Run: headless pygame with SDL's dummy video driver; simulated clock (each Clock.tick advances the game by its frame time, no real sleeping); random seed 0; keys injected as events and as key.get_pressed() state; no mouse input; restart key R tapped at the start of phases 3 and 4.
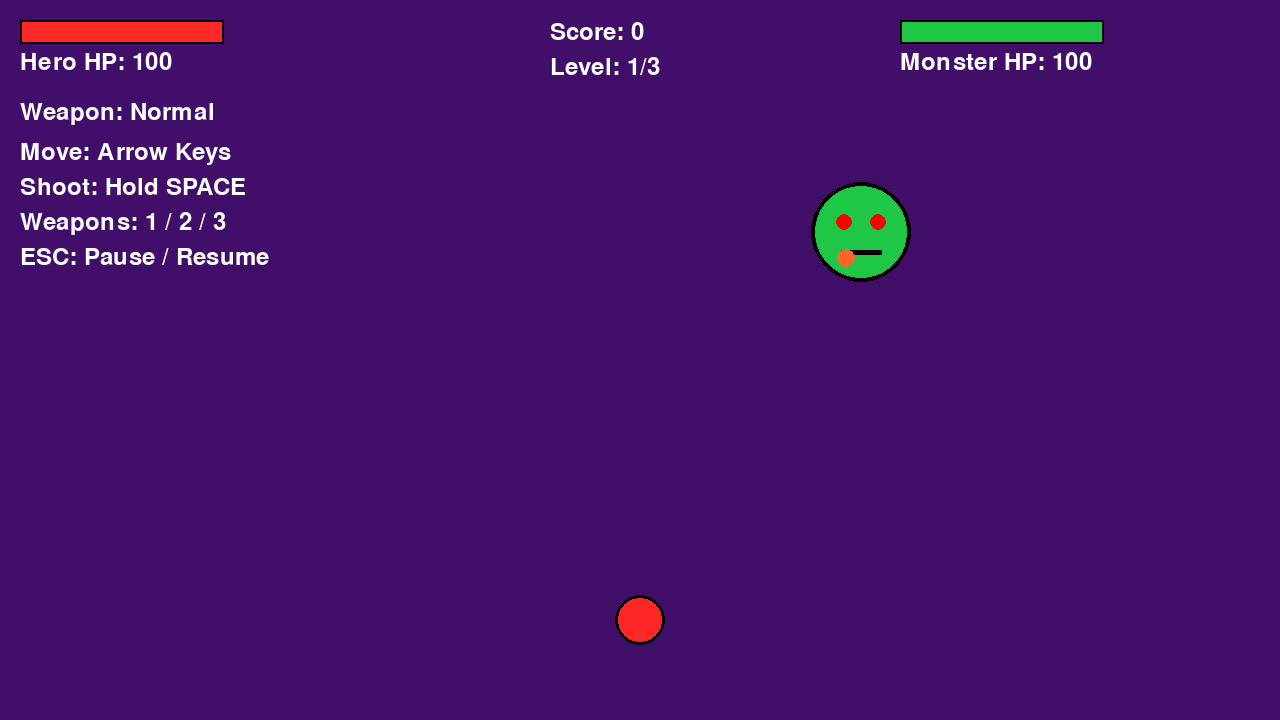
Frame 1 of 4 · flips 1–60 · no input
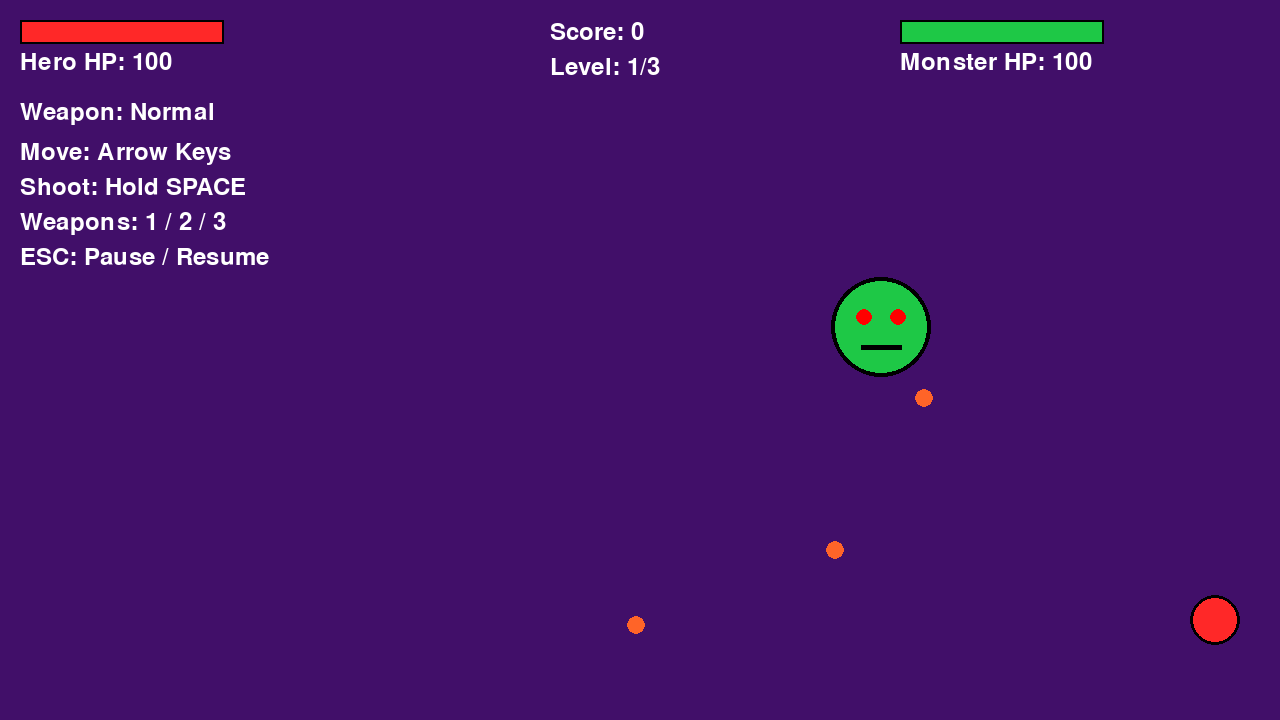
Frame 2 of 4 · flips 61–180 · tapped SPACE, RETURN · held RIGHT (→), D
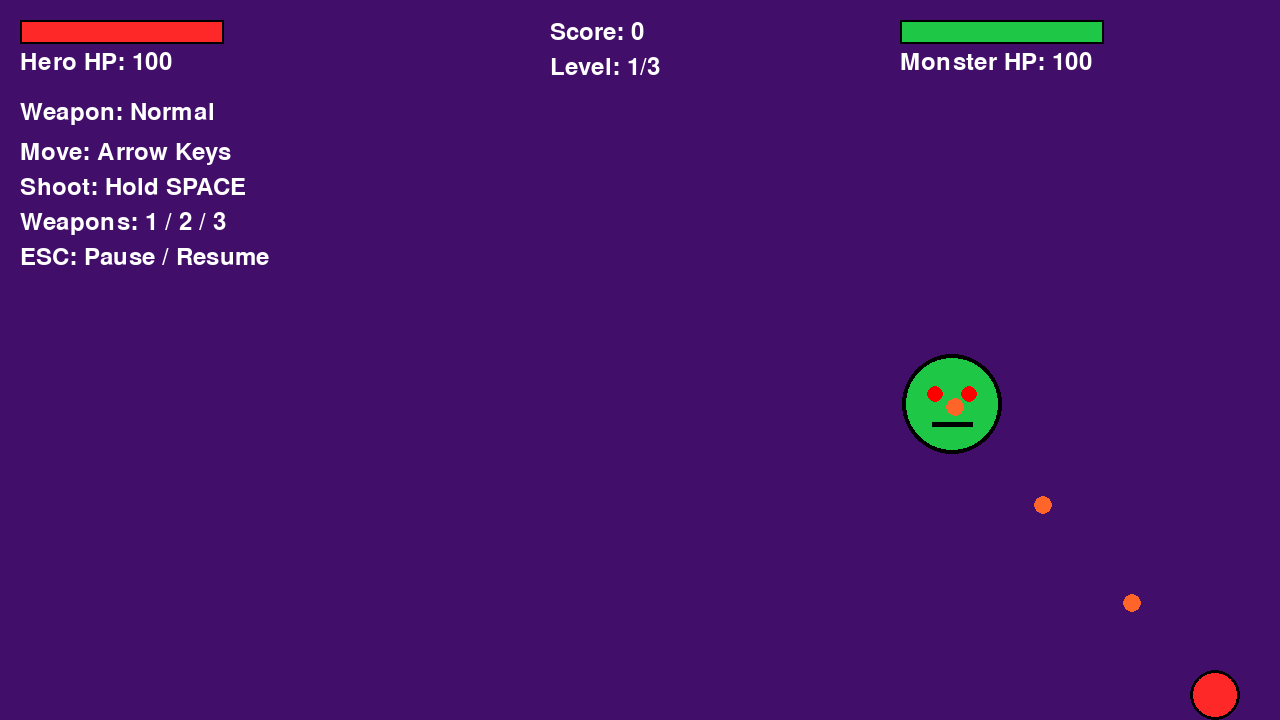
Frame 3 of 4 · flips 181–300 · tapped R · held DOWN (↓), S
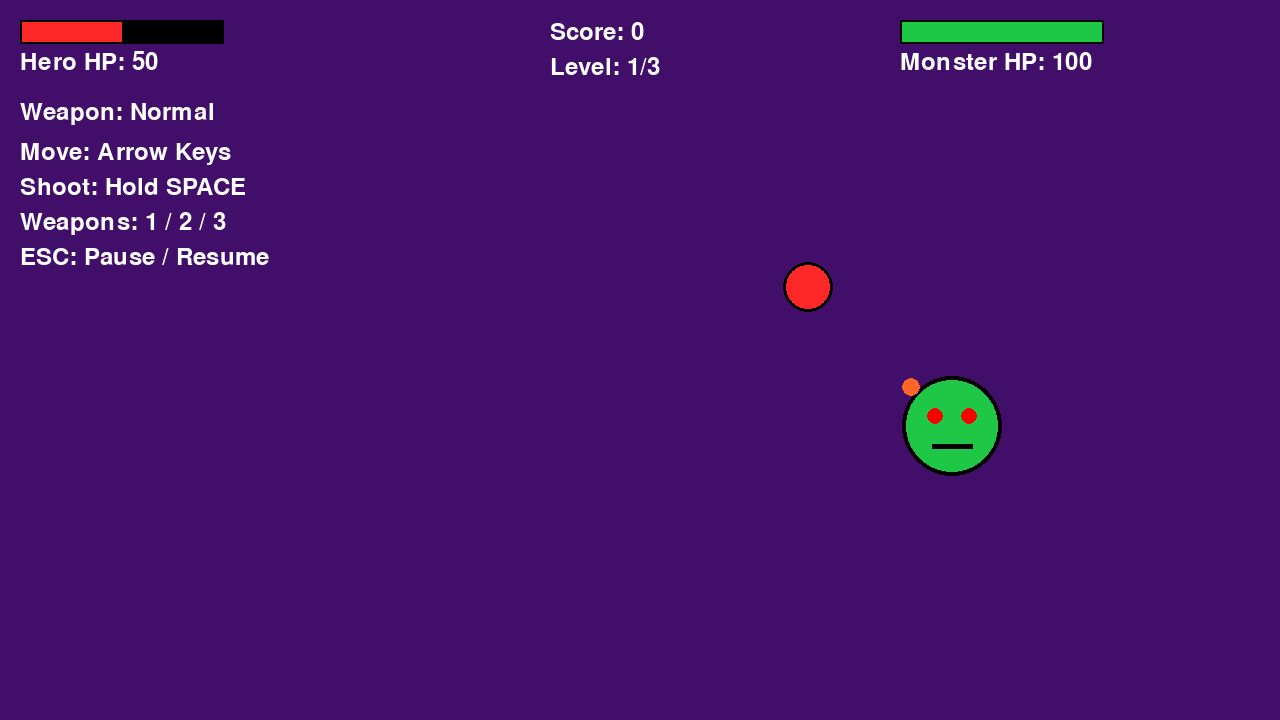
Frame 4 of 4 · flips 301–420 · tapped R · held LEFT (←), A, UP (↑), W

The pygame program that drew these frames:


import pygame
import random

pygame.init()
# ============================================================
# CONFIGURATION
# ============================================================

WIDTH = 1280
HEIGHT = 720
FPS = 60

BACKGROUND = (65, 15, 105)
WHITE = (255, 255, 255)
BLACK = (0, 0, 0)
RED = (255, 40, 40)
GREEN = (30, 200, 70)
ORANGE = (255, 100, 40)
YELLOW = (255, 215, 0)

WEAPONS = {
    1: {
        "name": "Normal",
        "damage": 10,
        "speed": 500,
        "cooldown": 0.25,
        "radius": 8,
        "color": (255, 255, 0),
    },
    2: {
        "name": "Rapid Fire",
        "damage": 5,
        "speed": 600,
        "cooldown": 0.10,
        "radius": 6,
        "color": (0, 255, 255),
    },
    3: {
        "name": "Power",
        "damage": 25,
        "speed": 350,
        "cooldown": 0.60,
        "radius": 12,
        "color": (255, 165, 0),
    },
}


# ============================================================
# WEAPON CLASS
# ============================================================

class Weapon:
    def __init__(self, weapon_id):
        self.weapon_id = weapon_id
        self.data = WEAPONS[weapon_id]

    @property
    def name(self):
        return self.data["name"]

    def create_bullet(self, position):
        return Bullet(
            position=position,
            velocity=pygame.Vector2(0, -self.data["speed"]),
            damage=self.data["damage"],
            radius=self.data["radius"],
            color=self.data["color"],
            owner="hero",
        )


# ============================================================
# BULLET CLASS
# ============================================================

class Bullet:
    def __init__(
        self, position, velocity, damage, radius, color, owner
    ):
        self.position = pygame.Vector2(position)
        self.velocity = pygame.Vector2(velocity)
        self.damage = damage
        self.radius = radius
        self.color = color
        self.owner = owner
        self.alive = True

    def update(self, dt):
        self.position += self.velocity * dt

        if (
            self.position.x < -self.radius
            or self.position.x > WIDTH + self.radius
            or self.position.y < -self.radius
            or self.position.y > HEIGHT + self.radius
        ):
            self.alive = False

    def hits(self, position, target_radius):
        return (
            self.position.distance_to(position)
            < self.radius + target_radius
        )

    def draw(self, screen):
        pygame.draw.circle(
            screen,
            self.color,
            (int(self.position.x), int(self.position.y)),
            self.radius,
        )


# ============================================================
# HERO CLASS
# ============================================================

class Hero:
    def __init__(self):
        self.radius = 25
        self.speed = 300

        self.max_hp = 100
        self.hp = self.max_hp

        self.position = pygame.Vector2(640, 620)

        self.weapon = Weapon(1)
        self.shoot_timer = 0

    def move(self, keys, dt):
        direction = pygame.Vector2(0, 0)

        if keys[pygame.K_UP]:
            direction.y -= 1
        if keys[pygame.K_DOWN]:
            direction.y += 1
        if keys[pygame.K_LEFT]:
            direction.x -= 1
        if keys[pygame.K_RIGHT]:
            direction.x += 1

        # Normalize movement to prevent faster diagonal movement.
        if direction.length_squared() > 0:
            direction = direction.normalize()
            self.position += direction * self.speed * dt

        # Keep the hero inside the screen.
        self.position.x = max(
            self.radius,
            min(WIDTH - self.radius, self.position.x),
        )
        self.position.y = max(
            self.radius,
            min(HEIGHT - self.radius, self.position.y),
        )

    def update_shooting(self, dt, shooting):
        self.shoot_timer += dt

        # Shoot only while SPACE is held.
        if (
            shooting
            and self.shoot_timer >= self.weapon.data["cooldown"]
        ):
            self.shoot_timer = 0

            bullet_position = pygame.Vector2(
                self.position.x,
                self.position.y - self.radius,
            )

            return self.weapon.create_bullet(bullet_position)

        return None

    def take_damage(self, amount):
        self.hp = max(0, self.hp - amount)

    def heal(self, amount):
        self.hp = min(self.max_hp, self.hp + amount)

    def change_weapon(self, weapon_id):
        if weapon_id in WEAPONS:
            self.weapon = Weapon(weapon_id)
            self.shoot_timer = 0

    def draw(self, screen):
        pygame.draw.circle(
            screen, RED, self.position, self.radius
        )
        pygame.draw.circle(
            screen, BLACK, self.position, self.radius, 3
        )


# ============================================================
# MONSTER CLASS
# ============================================================

class Monster:
    def __init__(self, level):
        self.radius = 50

        self.position = pygame.Vector2(
            random.randint(100, WIDTH - 100),
            random.randint(80, 250),
        )

        self.max_hp = 100 + (level - 1) * 50
        self.hp = self.max_hp

        self.speed = 55 + (level - 1) * 25
        self.shoot_timer = 0
        self.level = level

    def move_toward(self, target, dt):
        direction = target - self.position

        if direction.length_squared() > 0:
            direction = direction.normalize()
            self.position += direction * self.speed * dt

    def shoot(self, target, dt):
        self.shoot_timer += dt

        cooldown = max(
            0.30, 0.80 - (self.level - 1) * 0.15
        )

        if self.shoot_timer < cooldown:
            return None

        self.shoot_timer = 0

        direction = target - self.position

        if direction.length_squared() == 0:
            direction = pygame.Vector2(0, 1)
        else:
            direction = direction.normalize()

        bullet_speed = 220 + (self.level - 1) * 40

        return Bullet(
            position=self.position,
            velocity=direction * bullet_speed,
            damage=10,
            radius=9,
            color=ORANGE,
            owner="monster",
        )

    def take_damage(self, amount):
        self.hp = max(0, self.hp - amount)

    def draw(self, screen):
        pygame.draw.circle(
            screen, GREEN, self.position, self.radius
        )
        pygame.draw.circle(
            screen, BLACK, self.position, self.radius, 4
        )

        # Monster eyes.
        pygame.draw.circle(
            screen,
            "red",
            (
                int(self.position.x - 17),
                int(self.position.y - 10),
            ),
            8,
        )
        pygame.draw.circle(
            screen,
            "red",
            (
                int(self.position.x + 17),
                int(self.position.y - 10),
            ),
            8,
        )

        # Monster mouth.
        pygame.draw.line(
            screen,
            BLACK,
            (
                int(self.position.x - 20),
                int(self.position.y + 20),
            ),
            (
                int(self.position.x + 20),
                int(self.position.y + 20),
            ),
            5,
        )


# ============================================================
# REWARD CLASS
# ============================================================

class Reward:
    def __init__(self, position):
        self.position = pygame.Vector2(position)
        self.reward_type = random.choice(["health", "score"])
        self.value = 25 if self.reward_type == "health" else 50
        self.radius = 18

    def collect(self, hero, game):
        if self.reward_type == "health":
            hero.heal(self.value)
        else:
            game.score += self.value

    def draw(self, screen, font):
        x = int(self.position.x)
        y = int(self.position.y)

        if self.reward_type == "health":
            color = (0, 255, 100)
            symbol = "+"
        else:
            color = YELLOW
            symbol = "$"

        pygame.draw.circle(
            screen, color, (x, y), self.radius
        )
        pygame.draw.circle(
            screen, WHITE, (x, y), self.radius, 2
        )

        image = font.render(symbol, True, BLACK)
        screen.blit(image, image.get_rect(center=(x, y)))


# ============================================================
# GAME CLASS
# ============================================================

class Game:
    def __init__(self):
        self.screen = pygame.display.set_mode((WIDTH, HEIGHT))
        pygame.display.set_caption("Monster vs Hero")

        self.clock = pygame.time.Clock()
        self.font = pygame.font.SysFont(None, 36)
        self.big_font = pygame.font.SysFont(None, 64)

        self.running = True
        self.max_level = 3

        self.reset_game()

    def reset_game(self):
        self.hero = Hero()

        self.level = 1
        self.score = 0

        self.monster = Monster(self.level)

        self.hero_bullets = []
        self.monster_bullets = []
        self.rewards = []

        self.collision_timer = 0

        self.paused = False
        self.game_over = False
        self.victory = False

    def setup_next_level(self):
        self.hero_bullets.clear()
        self.monster_bullets.clear()

        self.level += 1
        self.monster = Monster(self.level)

    # --------------------------------------------------------
    # EVENTS
    # --------------------------------------------------------

    def handle_events(self):
        for event in pygame.event.get():

            if event.type == pygame.QUIT:
                self.running = False

            elif event.type == pygame.KEYDOWN:

                # ESC pauses/resumes during gameplay.
                if event.key == pygame.K_ESCAPE:
                    if not self.game_over:
                        self.paused = not self.paused
                    else:
                        self.running = False

                elif event.key == pygame.K_q:
                    self.running = False

                elif event.key == pygame.K_r:
                    if self.game_over:
                        self.reset_game()

                # Weapon selection.
                elif not self.paused and not self.game_over:
                    if event.key == pygame.K_1:
                        self.hero.change_weapon(1)

                    elif event.key == pygame.K_2:
                        self.hero.change_weapon(2)

                    elif event.key == pygame.K_3:
                        self.hero.change_weapon(3)

    # --------------------------------------------------------
    # UPDATE GAME
    # --------------------------------------------------------

    def update(self, dt):
        # Freeze all gameplay while paused or game over.
        if self.paused or self.game_over:
            return

        keys = pygame.key.get_pressed()

        # ---------------- HERO MOVEMENT ----------------

        self.hero.move(keys, dt)

        # ---------------- HERO SHOOTING ----------------
        # Hold SPACE to shoot; release to stop.

        shooting = keys[pygame.K_SPACE]

        hero_bullet = self.hero.update_shooting(dt, shooting)

        if hero_bullet is not None:
            self.hero_bullets.append(hero_bullet)

        # ---------------- MONSTER MOVEMENT ----------------

        self.monster.move_toward(self.hero.position, dt)

        # ---------------- MONSTER SHOOTING ----------------

        monster_bullet = self.monster.shoot(
            self.hero.position, dt
        )

        if monster_bullet is not None:
            self.monster_bullets.append(monster_bullet)

        # ---------------- HERO BULLETS ----------------

        for bullet in self.hero_bullets:
            bullet.update(dt)

            if (
                bullet.alive
                and bullet.hits(
                    self.monster.position,
                    self.monster.radius,
                )
            ):
                self.monster.take_damage(bullet.damage)
                self.score += 10
                bullet.alive = False

        self.hero_bullets = [
            bullet for bullet in self.hero_bullets
            if bullet.alive
        ]

        # ---------------- MONSTER BULLETS ----------------

        for bullet in self.monster_bullets:
            bullet.update(dt)

            if (
                bullet.alive
                and bullet.hits(
                    self.hero.position,
                    self.hero.radius,
                )
            ):
                self.hero.take_damage(bullet.damage)
                bullet.alive = False

        self.monster_bullets = [
            bullet for bullet in self.monster_bullets
            if bullet.alive
        ]

        # ---------------- PHYSICAL COLLISION ----------------

        self.collision_timer = max(
            0, self.collision_timer - dt
        )

        distance = self.monster.position.distance_to(
            self.hero.position
        )

        if (
            distance < self.monster.radius + self.hero.radius
            and self.collision_timer <= 0
        ):
            self.hero.take_damage(10)
            self.collision_timer = 0.7

        # ---------------- MONSTER DEFEATED ----------------

        if self.monster.hp <= 0:
            # Create a reward at the defeated monster's position.
            self.rewards.append(Reward(self.monster.position))

            if self.level < self.max_level:
                self.setup_next_level()
            else:
                self.victory = True
                self.game_over = True

        # ---------------- COLLECT REWARDS ----------------

        for reward in self.rewards[:]:
            if (
                reward.position.distance_to(self.hero.position)
                < self.hero.radius + reward.radius
            ):
                reward.collect(self.hero, self)
                self.rewards.remove(reward)

        # ---------------- HERO DEFEATED ----------------

        if self.hero.hp <= 0:
            self.game_over = True
            self.victory = False

    # --------------------------------------------------------
    # DRAWING HELPERS
    # --------------------------------------------------------

    def draw_text(
        self, text, x, y, color=WHITE, big=False
    ):
        selected_font = self.big_font if big else self.font
        image = selected_font.render(text, True, color)
        self.screen.blit(image, (x, y))

    def draw_health_bar(
        self, x, y, width, height, hp, max_hp, color
    ):
        pygame.draw.rect(
            self.screen, BLACK, (x, y, width, height)
        )

        ratio = max(0, min(1, hp / max_hp))
        fill_width = int((width - 4) * ratio)

        pygame.draw.rect(
            self.screen,
            color,
            (x + 2, y + 2, fill_width, height - 4),
        )

    def draw_hud(self):
        # Hero health.
        self.draw_health_bar(
            20, 20, 204, 24,
            self.hero.hp, self.hero.max_hp, RED
        )

        self.draw_text(
            f"Hero HP: {self.hero.hp}", 20, 50
        )

        # Monster health.
        self.draw_health_bar(
            900, 20, 204, 24,
            self.monster.hp, self.monster.max_hp, GREEN
        )

        self.draw_text(
            f"Monster HP: {max(0, self.monster.hp)}",
            900, 50
        )

        # Score and level.
        self.draw_text(f"Score: {self.score}", 550, 20)

        self.draw_text(
            f"Level: {self.level}/{self.max_level}",
            550, 55
        )

        # Controls.
        self.draw_text(
            f"Weapon: {self.hero.weapon.name}", 20, 100
        )
        self.draw_text("Move: Arrow Keys", 20, 140)
        self.draw_text("Shoot: Hold SPACE", 20, 175)
        self.draw_text("Weapons: 1 / 2 / 3", 20, 210)
        self.draw_text("ESC: Pause / Resume", 20, 245)

    def draw_overlay(self, title, color, lines):
        overlay = pygame.Surface(
            (WIDTH, HEIGHT), pygame.SRCALPHA
        )
        overlay.fill((0, 0, 0, 175))
        self.screen.blit(overlay, (0, 0))

        title_image = self.big_font.render(
            title, True, color
        )

        self.screen.blit(
            title_image,
            title_image.get_rect(
                center=(WIDTH // 2, 280)
            ),
        )

        for index, line in enumerate(lines):
            image = self.font.render(line, True, WHITE)

            self.screen.blit(
                image,
                image.get_rect(
                    center=(
                        WIDTH // 2,
                        350 + index * 45,
                    )
                ),
            )

    # --------------------------------------------------------
    # RENDER
    # --------------------------------------------------------

    def draw(self):
        self.screen.fill(BACKGROUND)

        self.hero.draw(self.screen)
        self.monster.draw(self.screen)

        for bullet in self.hero_bullets:
            bullet.draw(self.screen)

        for bullet in self.monster_bullets:
            bullet.draw(self.screen)

        for reward in self.rewards:
            reward.draw(self.screen, self.font)

        self.draw_hud()

        # Pause overlay.
        if self.paused and not self.game_over:
            self.draw_overlay(
                "PAUSED",
                YELLOW,
                [
                    "Press ESC to resume",
                    "Press Q to quit",
                ],
            )

        # Victory or defeat overlay.
        elif self.game_over:
            if self.victory:
                title = "YOU WIN!"
                color = YELLOW
            else:
                title = "GAME OVER!"
                color = RED

            self.draw_overlay(
                title,
                color,
                [
                    f"Final Score: {self.score}",
                    "Press R to restart",
                    "Press Q or ESC to quit",
                ],
            )

        pygame.display.flip()

    # --------------------------------------------------------
    # MAIN LOOP
    # --------------------------------------------------------

    def run(self):
        while self.running:
            dt = min(self.clock.tick(FPS) / 1000, 0.05)

            self.handle_events()
            self.update(dt)
            self.draw()

        pygame.quit()


# ============================================================
# PROGRAM ENTRY POINT
# ============================================================

if __name__ == "__main__":
    game = Game()
    game.run()
